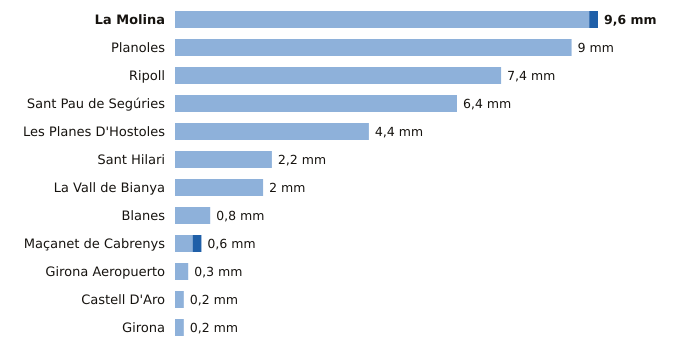

Data behind this chart, as committed beside it:
estacion, provincia, indicativo, mm_6_dias_anteriores, mm_hoy, mm_7_dias, horas_de_hoy
La Molina, Girona, 9585, 9.4, 0.2, 9.6, 20
Planoles, Girona, 0320I, 9.0, 0.0, 9.0, 20
Ripoll, Girona, 0324A, 7.4, 0.0, 7.4, 19
Sant Pau de Segúries, Girona, 0312X, 6.4, 0.0, 6.4, 19
Les Planes D'Hostoles, Girona, 0360X, 4.4, 0.0, 4.4, 20
Sant Hilari, Girona, 0363X, 2.2, 0.0, 2.2, 19
La Vall de Bianya, Girona, 0394X, 2.0, 0.0, 2.0, 20
Blanes, Girona, 0281Y, 0.8, 0.0, 0.8, 19
Maçanet de Cabrenys, Girona, 0413A, 0.4, 0.2, 0.6, 19
Girona Aeropuerto, Girona, 0367, 0.3, 0.0, 0.3, 20
Castell D'Aro, Girona, 0284X, 0.2, 0.0, 0.2, 19
Girona, Girona, 0370E, 0.2, 0.0, 0.2, 20
